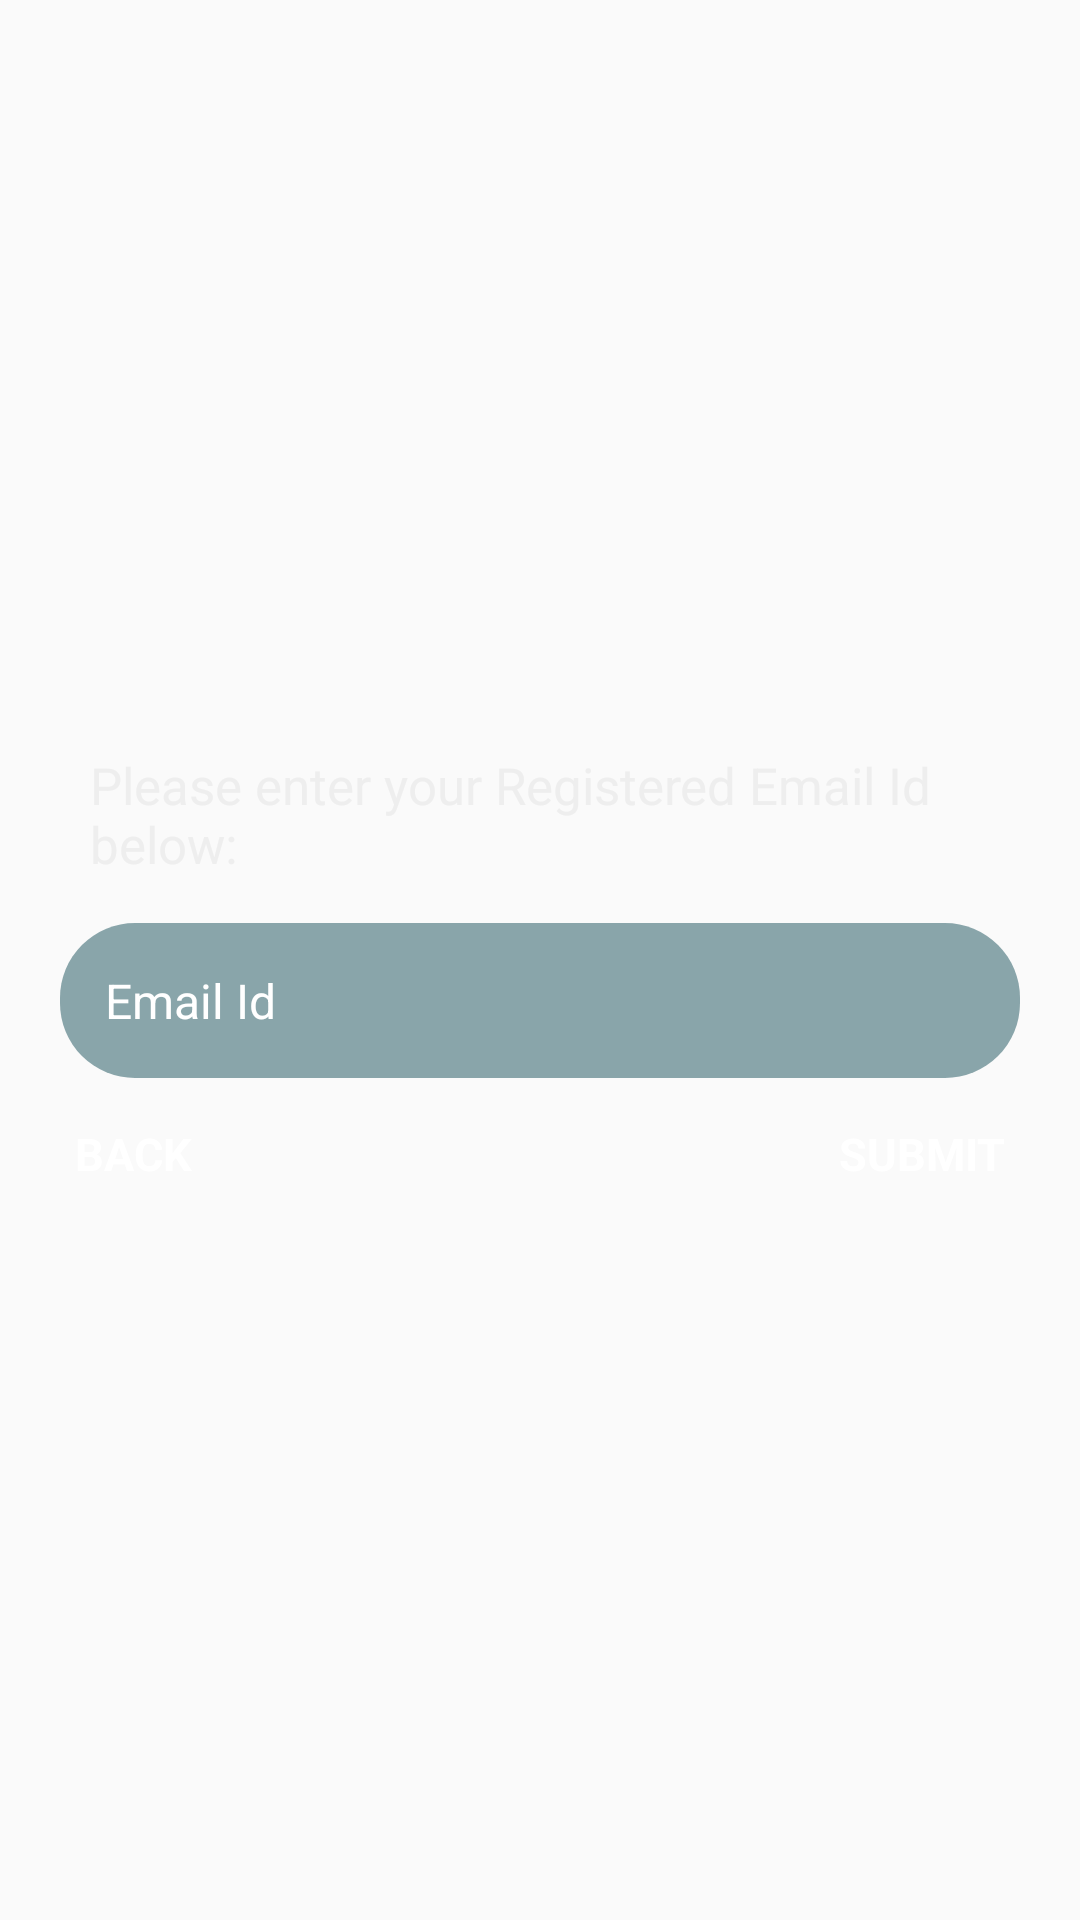

Here is an Android app screen rendered from its layout file. Give the layout XML and the strings, colors and styles it references.
<!-- AndroidManifest.xml: application theme AppTheme -->
<!-- res/layout/forgotpassword_layout.xml -->
<?xml version="1.0" encoding="utf-8"?>
<LinearLayout xmlns:android="http://schemas.android.com/apk/res/android"
    android:layout_width="fill_parent"
    android:layout_height="fill_parent"
    android:gravity="center"
    android:id="@+id/for_layout"
    android:orientation="vertical"
    android:padding="20dp">

    <LinearLayout
        android:id="@+id/f_layout"
        android:layout_width="match_parent"
        android:layout_height="wrap_content"
        android:orientation="vertical">

        <TextView
            android:layout_width="fill_parent"
            android:layout_height="wrap_content"
            android:padding="10dp"
            android:text="@string/registered_emailid"
            android:textColor="@color/white_greyish"
            android:textSize="17sp" />

        <EditText
            android:id="@+id/registered_emailid"
            android:layout_width="fill_parent"
            android:layout_height="wrap_content"
            android:layout_marginTop="5dp"
            android:background="@drawable/button_border"
            android:drawableLeft="@drawable/email"
            android:drawablePadding="8dp"
            android:gravity="center_vertical"
            android:hint="@string/email"
            android:inputType="textEmailAddress"
            android:padding="15dp"
            android:singleLine="true"
            android:textColor="@color/white"
            android:textColorHint="@color/white"
            android:textSize="16sp" />


        <RelativeLayout
            android:layout_width="fill_parent"
            android:layout_height="wrap_content"
            android:layout_marginTop="10dp">

            <TextView
                android:id="@+id/backToLoginBtn"
                android:layout_width="wrap_content"
                android:layout_height="wrap_content"
                android:layout_alignParentLeft="true"
                android:padding="5dp"
                android:text="@string/back"
                android:textColor="@color/white"
                android:textSize="15sp"
                android:textStyle="bold" />

            <TextView
                android:id="@+id/forgot_button"
                android:layout_width="wrap_content"
                android:layout_height="wrap_content"
                android:layout_alignParentRight="true"
                android:gravity="right"
                android:padding="5dp"
                android:text="@string/submit"
                android:textColor="@color/white"
                android:textSize="15sp"
                android:textStyle="bold" />
        </RelativeLayout>

    </LinearLayout>

    <LinearLayout
        android:id="@+id/forgotlayout"
        android:layout_width="match_parent"
        android:layout_height="wrap_content"
        android:layout_centerInParent="true"
        android:layout_margin="20dp"
        android:background="@drawable/border"
        android:elevation="5dp"
        android:orientation="vertical"
        android:padding="15dp"
        android:visibility="gone">

        <TextView
            android:id="@+id/success"
            android:layout_width="wrap_content"
            android:layout_height="wrap_content"
            android:text="Verify Link"
            android:textSize="20sp"
            android:textStyle="bold" />

        <TextView
            android:layout_width="wrap_content"
            android:layout_height="wrap_content"
            android:layout_gravity="center"
            android:layout_marginLeft="10dp"
            android:layout_marginRight="10dp"
            android:layout_marginTop="10dp"
            android:text="Your password has been sent to"
            android:textSize="18sp" />

        <TextView
            android:id="@+id/success_email"
            android:layout_width="wrap_content"
            android:layout_height="wrap_content"
            android:layout_gravity="center"
            android:layout_margin="10dp"
            android:text=""
            android:textColor="#E50D5179"
            android:textSize="20sp" />

        <Button
            android:id="@+id/forgot_ok"
            android:layout_width="wrap_content"
            android:layout_height="wrap_content"
            android:layout_gravity="right"
            android:background="@drawable/button_border"
            android:text="OK"
            android:textColor="#ffffff" />
    </LinearLayout>
</LinearLayout>
<!-- resources referenced by this layout -->
<resources>
  <color name="white">#FFFFFF</color>
  <color name="white_greyish">#EEEEEE</color>
  <!-- drawable border (drawable-xxhdpi) -->
  <?xml version="1.0" encoding="utf-8"?>
  <shape xmlns:android="http://schemas.android.com/apk/res/android">
  
      
      <solid android:color="@color/transparent" />
  
      
      <stroke
          android:width="1dp"
          android:color="@color/button_selectorcolor" />
  
      
      <corners android:radius="25dp" />
  
  </shape>
  <!-- drawable button_border (drawable) -->
  <?xml version="1.0" encoding="utf-8"?>
  <shape xmlns:android="http://schemas.android.com/apk/res/android">
  
      
      <solid android:color="#7d144c56" />
  
      
  
      
      <corners android:radius="25dp" />
  
  </shape>
  <string name="back">BACK</string>
  <string name="email">Email Id</string>
  <string name="registered_emailid">Please enter your Registered Email Id below:</string>
  <string name="submit">SUBMIT</string>
  <style name="AppTheme" parent="Theme.AppCompat.Light.DarkActionBar">
          
          <item name="colorPrimary">@color/colorPrimary</item>
          <item name="colorPrimaryDark">@color/colorPrimaryDark</item>
          <item name="colorAccent">@color/colorAccent</item>
      </style>
  <color name="transparent">#00000000</color>
  <color name="button_selectorcolor">#9E9E9E</color>
  <color name="colorPrimary">#3F51B5</color>
  <color name="colorPrimaryDark">#303F9F</color>
  <color name="colorAccent">#FF4081</color>
</resources>
